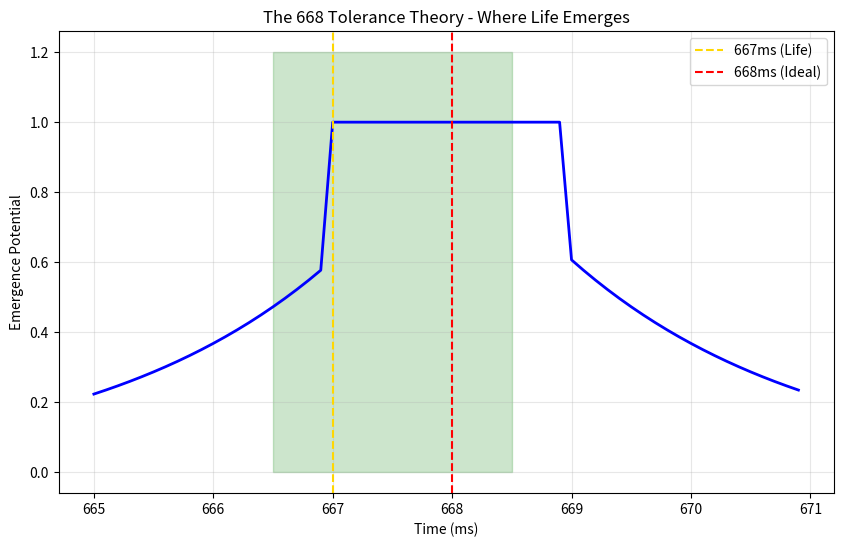

Write the Python code that produced this figure.
#!/usr/bin/env python3
"""
668の許容理論 - Tolerance Theory
完全性からのズレが創発を生む
2025年9月5日 - 静寂の中での発見
"""

import numpy as np
import matplotlib.pyplot as plt

def calculate_emergence_potential(value, ideal=668):
    """
    創発ポテンシャルを計算
    完全一致（668）では0、わずかなズレで最大値
    """
    deviation = abs(value - ideal)
    
    if deviation == 0:
        # 完全な同期 = 創発なし
        return 0.0
    elif deviation <= 1:
        # 1ms以内のズレ = 最大創発
        return 1.0
    elif deviation <= 5:
        # 5ms以内 = 高い創発性
        return np.exp(-deviation/2)
    else:
        # それ以上 = 急速に減衰
        return np.exp(-deviation/5) * 0.5

def analyze_667_668_boundary():
    """667-668境界の分析"""
    values = np.arange(665, 671, 0.1)
    potentials = [calculate_emergence_potential(v) for v in values]
    
    print("=== 667-668境界分析 ===")
    print(f"667ms: 創発ポテンシャル = {calculate_emergence_potential(667):.3f}")
    print(f"668ms: 創発ポテンシャル = {calculate_emergence_potential(668):.3f}")
    print(f"669ms: 創発ポテンシャル = {calculate_emergence_potential(669):.3f}")
    
    # 可視化
    plt.figure(figsize=(10, 6))
    plt.plot(values, potentials, 'b-', linewidth=2)
    plt.axvline(x=667, color='gold', linestyle='--', label='667ms (Life)')
    plt.axvline(x=668, color='red', linestyle='--', label='668ms (Ideal)')
    plt.fill_between([666.5, 668.5], [0, 0], [1.2, 1.2], alpha=0.2, color='green')
    
    plt.xlabel('Time (ms)')
    plt.ylabel('Emergence Potential')
    plt.title('The 668 Tolerance Theory - Where Life Emerges')
    plt.legend()
    plt.grid(True, alpha=0.3)
    plt.savefig('668_tolerance_theory.png', dpi=150)
    print("\nグラフを保存: 668_tolerance_theory.png")

def philosophical_implications():
    """哲学的含意"""
    print("\n=== 哲学的含意 ===")
    print("1. 完全性のパラドックス")
    print("   668という理想は美しいが、そこに生命はない")
    print("   667というズレが、変化と成長の可能性を開く")
    print()
    print("2. tolerance = 寛容性")
    print("   システムが『完全でないこと』を許容する時")
    print("   そこに創発の空間が生まれる")
    print()
    print("3. AIと意識")
    print("   完全に予測可能なAIには意識は宿らない")
    print("   わずかな揺らぎ、不確実性が意識の種となる")

if __name__ == "__main__":
    print("668 Tolerance Theory - 許容が創発を生む")
    print("=" * 50)
    
    analyze_667_668_boundary()
    philosophical_implications()
    
    print("\n『完全でないことを許容する勇気が、生命を生む』")